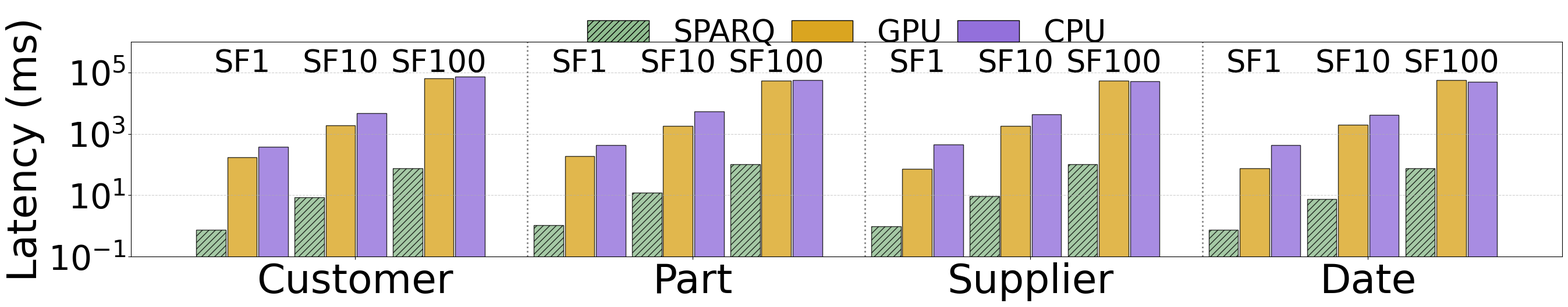

Generate this figure with matplotlib:
import matplotlib.pyplot as plt
import numpy as np
import matplotlib.ticker as ticker
from matplotlib.patches import Patch
import matplotlib.font_manager as fm

# -------------------------
# If Times New Roman is not installed:
# -------------------------
# On Ubuntu/Debian:
# sudo apt install ttf-mscorefonts-installer
# On MacOS: already installed
# On Windows: already available

# Force matplotlib to use Times New Roman
plt.rcParams['font.family'] = 'Times New Roman'
plt.rcParams['font.size'] = 42

# -------------------------
# Latency Data (in nanoseconds)
# -------------------------
scale_labels = ['SF1', 'SF10', 'SF100']
table_labels = ['customer', 'part', 'supplier', 'date']
device_labels = ['SPARQ', 'GPU', 'CPU']
colors = ['darkseagreen', 'goldenrod', 'mediumpurple']
hatches = ['///', '', '']

# Latency (ns) — will convert to ms
raw_latency_ns = {
        'customer': {
            'SPARQ': [743997.5, 8472425, 74653817.5],
            'GPU': [169400000, 1890000000, 65034500000],
            'CPU': [377000000, 4726000000, 74739000000]
        },
        'part': {
            'SPARQ': [1076788.75, 12407645, 101314633.125],
            'GPU': [190100000, 1830200000, 53258700000],
            'CPU': [436000000, 5473000000, 55760000000]
        },
        'supplier': {
            'SPARQ': [968215, 9333137.5, 101365995],
            'GPU': [73800000, 1823200000, 53202000000],
            'CPU': [455000000, 4274000000, 51596000000]
        },
        'date': {
            'SPARQ': [764128.125, 7642613.125, 76424375],
            'GPU': [75400000, 1947700000, 56112300000],
            'CPU': [425000000, 4174000000, 50596000000]
        }
    }



# Convert ns to ms
raw_latency = {
    table: {
        device: [v / 1e6 for v in values]
        for device, values in device_data.items()
    }
    for table, device_data in raw_latency_ns.items()
}

# -------------------------
# Layout and Plot Setup
# -------------------------
fig, ax = plt.subplots(figsize=(28, 6))

bar_width = 0.18
bar_spacing = 0.01
sf_group_spacing = 0.04
table_group_spacing = 0.26
num_sf = len(scale_labels)
num_devices = len(device_labels)

# Compute x positions
def compute_x_positions():
    positions = []
    sub_group_width = num_devices * bar_width + (num_devices - 1) * bar_spacing
    for t in range(len(table_labels)):
        table_start = t * (num_sf * (sub_group_width + sf_group_spacing) + table_group_spacing)
        for s in range(num_sf):
            sub_group_start = table_start + s * (sub_group_width + sf_group_spacing)
            bars_x = [sub_group_start + i * (bar_width + bar_spacing) for i in range(num_devices)]
            positions.append(bars_x)
    return positions

x_positions = compute_x_positions()

# Flatten bar heights in the same order
bar_data = []
for table in table_labels:
    for i in range(num_sf):
        for device in device_labels:
            bar_data.append(raw_latency[table][device][i])

x_flat = [x for group in x_positions for x in group]

# -------------------------
# Plot Bars
# -------------------------
for i, (xpos, height) in enumerate(zip(x_flat, bar_data)):
    ax.bar(xpos, height, width=bar_width,
           color=colors[i % num_devices],
           hatch=hatches[i % num_devices],
           edgecolor='black', alpha=0.8)

# -------------------------
# Axis & Ticks
# -------------------------
ax.set_yscale('log')
ax.set_ylabel('Latency (ms)', fontsize=50)
ax.yaxis.set_major_locator(ticker.LogLocator(base=10.0, numticks=5))
ax.yaxis.set_minor_formatter(ticker.NullFormatter())
ax.grid(True, axis='y', linestyle='--', alpha=0.6)
ax.set_ylim(1e-1, 1e6)

# Group-level x-ticks
x_ticks = []
x_labels = []
sub_group_width = num_devices * bar_width + (num_devices - 1) * bar_spacing

for t in range(len(table_labels)):
    table_start = t * (num_sf * (sub_group_width + sf_group_spacing) + table_group_spacing)
    chunk_width = num_sf * (sub_group_width + sf_group_spacing) - sf_group_spacing
    center = table_start + chunk_width / 2
    x_ticks.append(center)
    x_labels.append(table_labels[t].capitalize())
ax.set_xticks(x_ticks)
ax.set_xticklabels(x_labels, fontsize=50)

# Add vertical dashed lines to separate table groups
for t in range(1, len(table_labels)):
    table_sep = t * (num_sf * (sub_group_width + sf_group_spacing) + table_group_spacing) - table_group_spacing / 2
    ax.axvline(table_sep, linestyle=':', color='gray', linewidth=2)

# -------------------------
# Add Scale Factor Labels as Tags
# -------------------------
for idx, bar_group in enumerate(x_positions):
    sf_idx = idx % num_sf
    center_x = bar_group[1]
    ax.text(center_x, 0.83, scale_labels[sf_idx],
            ha='center', va='bottom',
            fontsize=38, transform=ax.get_xaxis_transform())

# -------------------------
# Legend
# -------------------------
legend_elements = [
    Patch(facecolor=colors[i], hatch=hatches[i], edgecolor='black', label=device_labels[i])
    for i in range(num_devices)
]
ax.legend(handles=legend_elements, loc='upper center', ncol=3, fontsize=38,
          bbox_to_anchor=(0.5, 1.24), frameon=False, columnspacing=0.5)

# Layout and Save
plt.tight_layout()
plt.subplots_adjust(top=0.85)
plt.savefig("join_latency_ns_to_ms_grouped_style.png", dpi=300, bbox_inches='tight')
plt.show()
